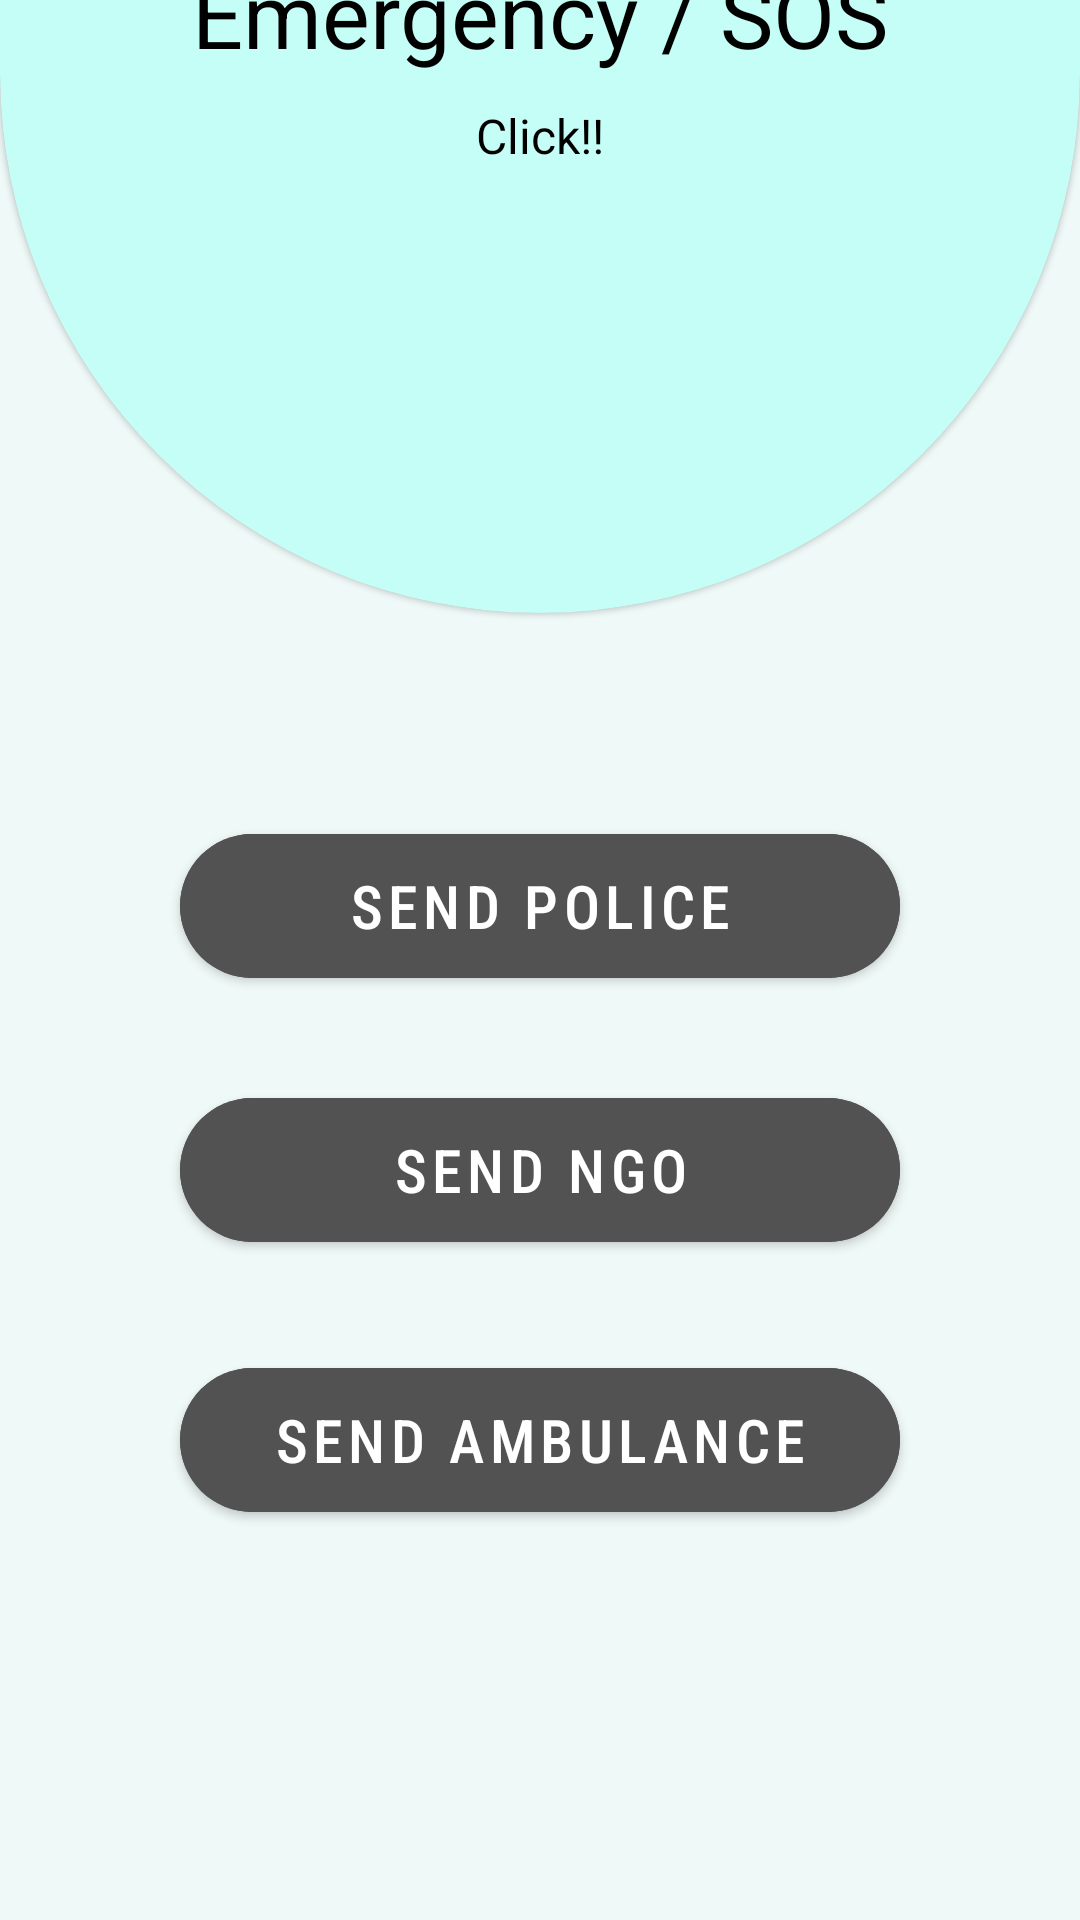

Here is an Android app screen rendered from its layout file. Give the layout XML and the strings, colors and styles it references.
<!-- AndroidManifest.xml: application theme Theme.FloodReleif -->
<!-- res/layout/sos_citizen.xml -->
<?xml version="1.0" encoding="utf-8"?>
<androidx.constraintlayout.widget.ConstraintLayout xmlns:android="http://schemas.android.com/apk/res/android"
    xmlns:tools="http://schemas.android.com/tools"
    android:layout_width="match_parent"
    android:layout_height="match_parent"
    android:background="#EFF9F7"
    xmlns:app="http://schemas.android.com/apk/res-auto">

    <com.google.android.material.card.MaterialCardView
        android:id="@+id/materialCardView"
        android:layout_width="match_parent"
        android:layout_height="400dp"
        android:layout_marginBottom="436dp"
        android:backgroundTint="#C4FEF7"
        app:cardCornerRadius="360dp"
        app:layout_constraintBottom_toBottomOf="parent"
        tools:layout_editor_absoluteX="-16dp" >

        <TextView
            android:id="@+id/textView12"
            android:layout_marginTop="230dp"
            android:layout_width="match_parent"
            android:layout_height="wrap_content"
            android:text="Click!!"
            android:textSize="16sp"
            android:textColor="@color/black"
            android:textAlignment="center"
            android:visibility="visible" />

        <TextView
            android:id="@+id/textView11"
            android:layout_marginTop="180dp"
            android:layout_width="match_parent"
            android:layout_height="wrap_content"
            android:text="Emergency / SOS"
            android:textSize="30sp"
            android:textColor="@color/black"
            android:textAlignment="center" />
    </com.google.android.material.card.MaterialCardView>

    <com.google.android.material.button.MaterialButton
        android:id="@+id/sendPolice"
        android:layout_width="match_parent"
        android:layout_height="60dp"
        android:layout_marginStart="60dp"
        android:layout_marginTop="68dp"
        android:layout_marginEnd="60dp"
        android:backgroundTint="#525252"
        android:fontFamily="sans-serif-condensed-medium"
        android:text="Send Police"
        android:textSize="20sp"
        app:cornerRadius="36dp"
        app:layout_constraintEnd_toEndOf="parent"
        app:layout_constraintHorizontal_bias="0.0"
        app:layout_constraintStart_toStartOf="parent"
        app:layout_constraintTop_toBottomOf="@+id/materialCardView" />

    <com.google.android.material.button.MaterialButton
        android:id="@+id/ngo"
        android:layout_width="match_parent"
        android:layout_height="60dp"
        android:layout_marginStart="60dp"
        android:layout_marginEnd="60dp"
        android:layout_marginBottom="220dp"
        android:backgroundTint="#525252"
        android:fontFamily="sans-serif-condensed-medium"
        android:text="Send NGO"
        android:textSize="20sp"
        app:cornerRadius="36dp"
        app:layout_constraintBottom_toBottomOf="parent"
        app:layout_constraintEnd_toEndOf="parent"
        app:layout_constraintHorizontal_bias="0.0"
        app:layout_constraintStart_toStartOf="parent" />


    <com.google.android.material.button.MaterialButton
        android:id="@+id/ambulance"
        android:layout_width="match_parent"
        android:layout_height="60dp"
        android:layout_marginStart="60dp"
        android:layout_marginEnd="60dp"
        android:layout_marginBottom="130dp"
        android:backgroundTint="#525252"
        android:fontFamily="sans-serif-condensed-medium"
        android:text="Send Ambulance"
        android:textSize="20sp"
        app:cornerRadius="36dp"
        app:layout_constraintBottom_toBottomOf="parent"
        app:layout_constraintEnd_toEndOf="parent"
        app:layout_constraintHorizontal_bias="0.0"
        app:layout_constraintStart_toStartOf="parent" />

</androidx.constraintlayout.widget.ConstraintLayout>
<!-- resources referenced by this layout -->
<resources>
  <style name="Theme.FloodReleif" parent="Theme.MaterialComponents.DayNight.NoActionBar">
          
          <item name="colorPrimary">@color/purple_500</item>
          <item name="colorPrimaryVariant">@color/purple_700</item>
          <item name="colorOnPrimary">@color/white</item>
          
          <item name="colorSecondary">@color/teal_200</item>
          <item name="colorSecondaryVariant">@color/teal_700</item>
          <item name="colorOnSecondary">@color/black</item>
          
          <item name="android:statusBarColor" tools:targetApi="l">?attr/colorPrimaryVariant</item>
          
      </style>
  <!-- not gathered from this repository: default colours our renderer supplied (Android Studio template values) -->
  <color name="purple_500">#FF6200EE</color>
  <color name="purple_700">#FF3700B3</color>
  <color name="teal_200">#FF03DAC5</color>
  <color name="teal_700">#FF018786</color>
  <color name="black">#FF000000</color>
  <color name="white">#FFFFFFFF</color>
</resources>
